Run: headless pygame with SDL's dummy video driver; simulated clock (each Clock.tick advances the game by its frame time, no real sleeping); random seed 0; keys injected as events and as key.get_pressed() state; no mouse input.
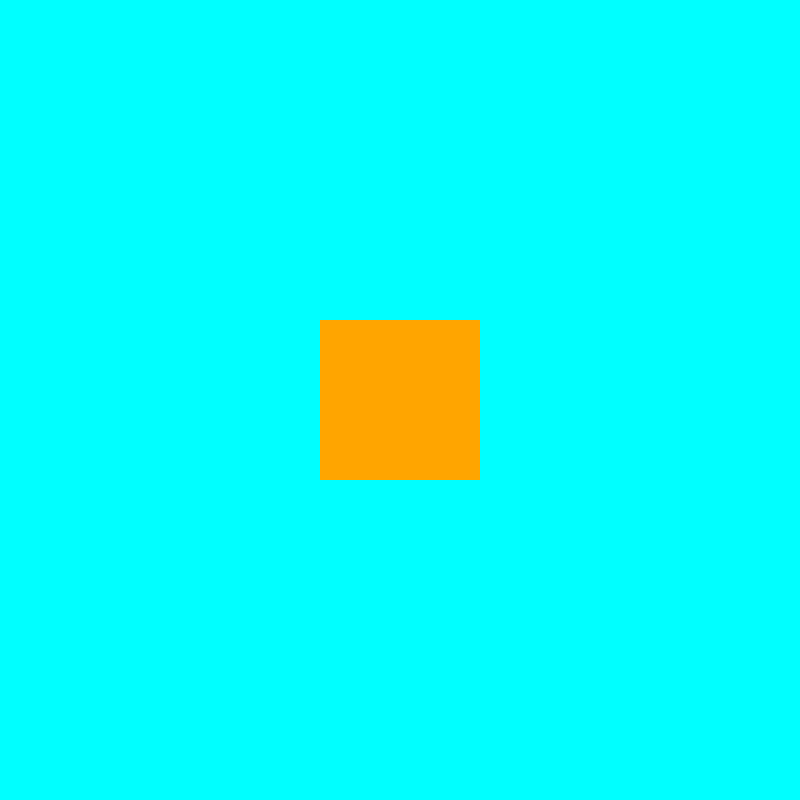
Frame 1 of 4 · flips 1–60 · no input
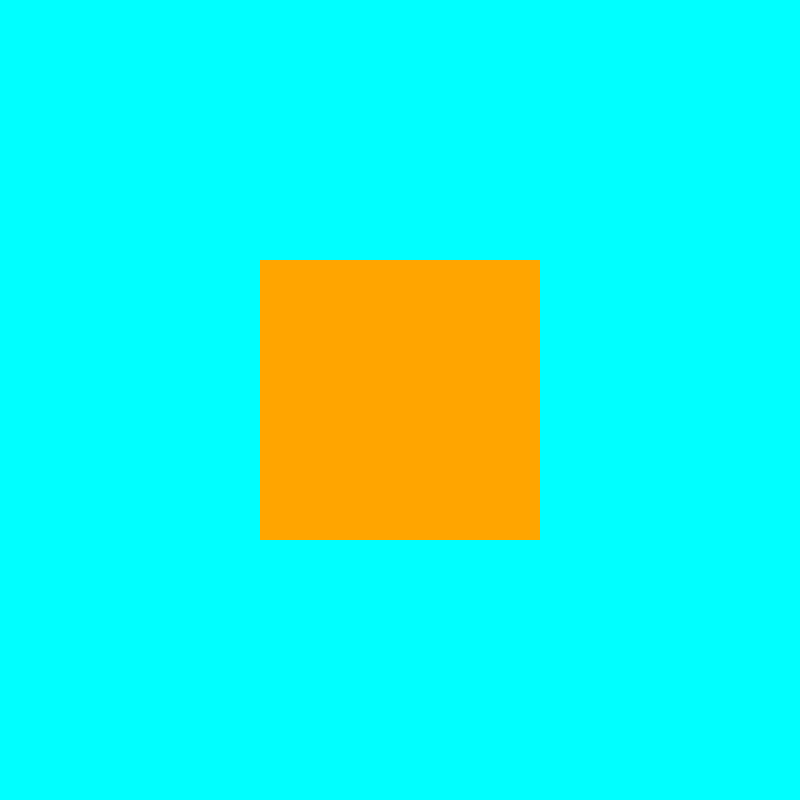
Frame 2 of 4 · flips 61–180 · tapped SPACE, RETURN · held RIGHT (→), D
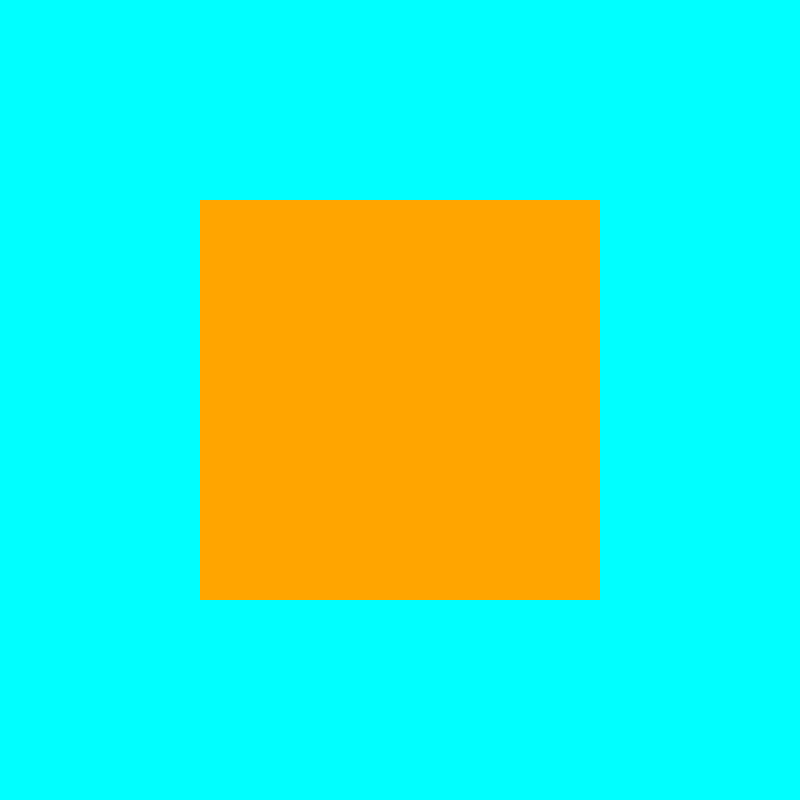
Frame 3 of 4 · flips 181–300 · held DOWN (↓), S
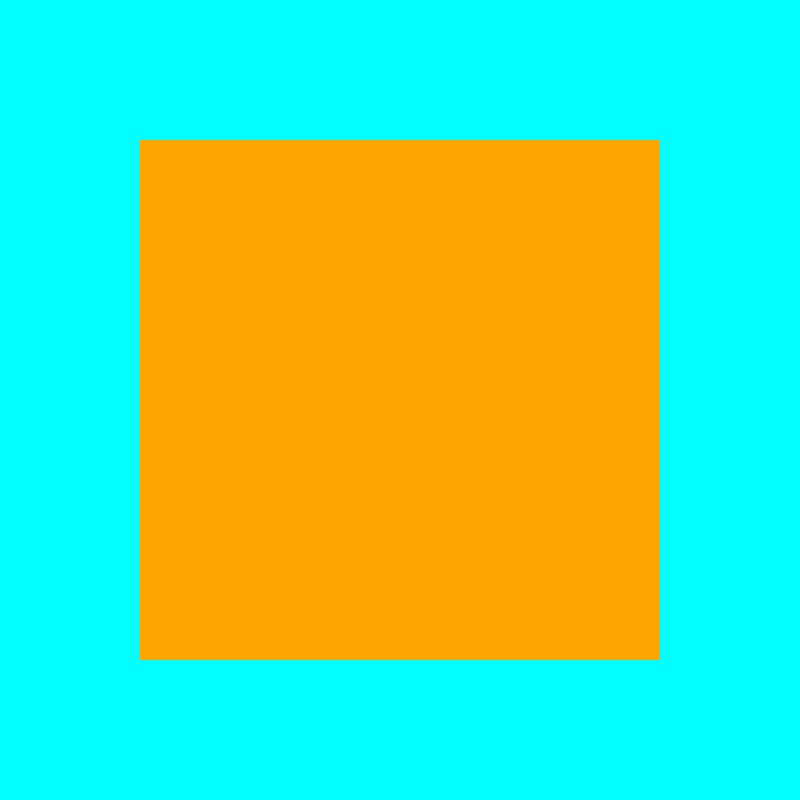
Frame 4 of 4 · flips 301–420 · held LEFT (←), A, UP (↑), W

The pygame program that drew these frames:

import pygame as pg

size = (800, 800)
screen = pg.display.set_mode(size)

small_rect = pg.Rect(0, 0, 60, 30)

# small_rect.left = 100
# small_rect.top = 200

small_rect.size = (100, 100)

small_rect.center = size[0]/2, size[1]/2



fps = 60
clock = pg.time.Clock()

running = True
while running:
    for event in pg.event.get():
        if event.type == pg.QUIT:
            running = False


    small_rect.width += 1
    small_rect.height += 1
    small_rect.center = size[0]/2, size[1]/2

    screen.fill(pg.Color("cyan"))
    pg.draw.rect(screen, pg.Color("orange"), small_rect)
    
    pg.display.flip()
    clock.tick(fps)


pg.quit()
